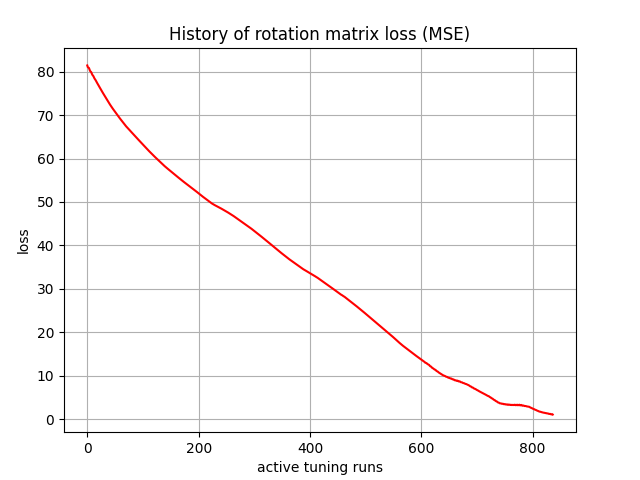

Source data for this figure (header and first rows):
, 0
0, 81.42
1, 81.02
2, 80.93
3, 80.85
4, 80.51
5, 80.17
6, 80.03
7, 79.89
8, 79.6
9, 79.3
10, 79.13
11, 78.96
12, 78.69
13, 78.42
14, 78.23
15, 78.04
16, 77.79
17, 77.53
18, 77.33
19, 77.13
20, 76.89
21, 76.65
22, 76.44
23, 76.23
24, 76
25, 75.76
26, 75.55
27, 75.34
28, 75.11
29, 74.89
30, 74.69
31, 74.49
32, 74.27
33, 74.05
34, 73.85
35, 73.64
36, 73.43
37, 73.21
38, 73.01
39, 72.8
40, 72.59
41, 72.39
42, 72.19
43, 72.01
44, 71.83
45, 71.64
46, 71.44
47, 71.26
48, 71.08
49, 70.89
50, 70.7
51, 70.54
52, 70.37
53, 70.19
54, 70.01
55, 69.84
56, 69.68
57, 69.5
58, 69.33
59, 69.16
... 777 more rows
